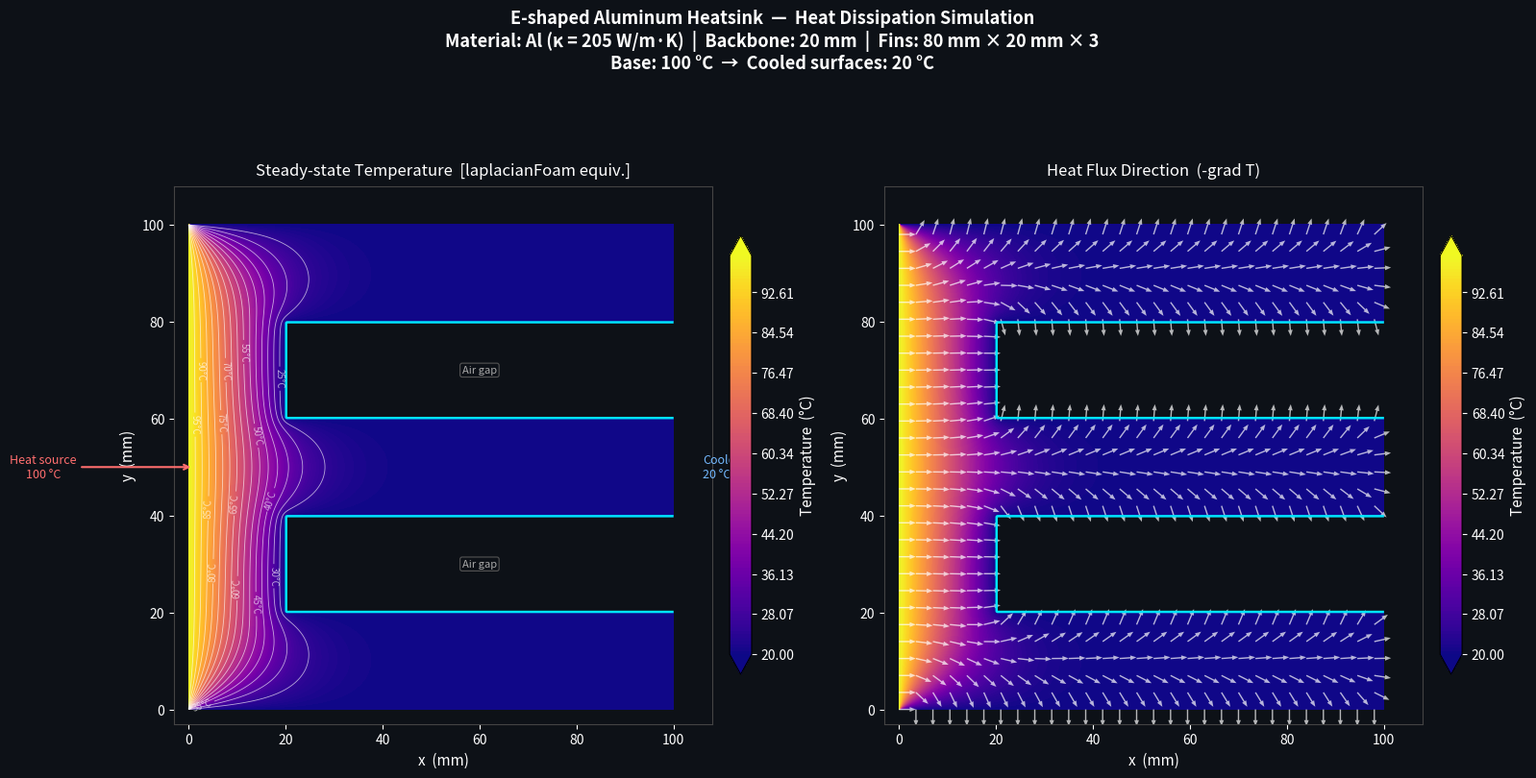

Write the Python code that produced this figure. (Note: this script raises an exception after producing the figure.)
#!/usr/bin/env python3
"""
E-shaped aluminum heatsink — steady-state heat conduction
Numerically equivalent to running laplacianFoam to convergence.

Geometry (100 x 100 mm cross-section):
  Backbone : x in [0, 20mm], full height
  Bottom fin: x in [0,100mm], y in [0,  20mm]
  Middle fin: x in [0,100mm], y in [40, 60mm]
  Top fin   : x in [0,100mm], y in [80,100mm]

BCs:
  base (x=0)     : T = 100 C  (heat source)
  cooled surfaces: T =  20 C  (simplified convection)
"""

import numpy as np
import matplotlib
matplotlib.use("Agg")
import matplotlib.pyplot as plt
import matplotlib.ticker as ticker
from scipy.sparse import coo_matrix, csr_matrix
from scipy.sparse.linalg import spsolve

# ── parameters ──────────────────────────────────────────────────────────────
N     = 400       # grid intervals per side (must be multiple of 20)
T_HOT = 100.0     # °C
T_AMB =  20.0     # °C
L     = 0.10      # domain size [m]

# ── grid ────────────────────────────────────────────────────────────────────
dx = L / N
x  = np.linspace(0, L, N + 1)
y  = np.linspace(0, L, N + 1)
XX, YY = np.meshgrid(x, y, indexing="ij")   # shape (N+1, N+1)

# ── E-shape mask ─────────────────────────────────────────────────────────────
#   Union of backbone + three fins (all in aluminum)
mask = (
    (XX <= 0.02) |                              # backbone
    (YY <= 0.02) |                              # bottom fin
    ((YY >= 0.04) & (YY <= 0.06)) |            # middle fin
    (YY >= 0.08)                                # top fin
)

# ── node numbering ───────────────────────────────────────────────────────────
node_num = np.full((N + 1, N + 1), -1, dtype=np.int32)
node_num[mask] = np.arange(mask.sum())
n_nodes = int(mask.sum())

# ── boundary classification ──────────────────────────────────────────────────
# base: x = 0 column
is_base = np.zeros_like(mask)
is_base[0, :] = mask[0, :]

# nodes adjacent to air (pad domain boundary with False = air)
pm       = np.pad(mask, 1, constant_values=False)
has_air  = (
    ~pm[:-2, 1:-1] | ~pm[2:,  1:-1] |  # left / right neighbor
    ~pm[1:-1, :-2] | ~pm[1:-1, 2:]     # below / above neighbor
) & mask

is_cooled   = has_air & ~is_base
is_interior = mask & ~has_air & ~is_base

print(f"Aluminum nodes : {n_nodes:,}")
print(f"  base         : {is_base.sum():,}")
print(f"  cooled       : {is_cooled.sum():,}")
print(f"  interior     : {is_interior.sum():,}")

# ── sparse linear system ─────────────────────────────────────────────────────
ri, ci = np.where(is_interior)
ki = node_num[ri, ci]

# 5-point Laplace stencil for interior nodes
row_i = np.concatenate([ki] * 5)
col_i = np.concatenate([
    ki,
    node_num[ri - 1, ci],
    node_num[ri + 1, ci],
    node_num[ri,     ci - 1],
    node_num[ri,     ci + 1],
])
val_i = np.concatenate([
    np.full(len(ki), -4.0),
    np.ones(len(ki)),
    np.ones(len(ki)),
    np.ones(len(ki)),
    np.ones(len(ki)),
])

# Dirichlet rows (identity)
kb    = np.concatenate([node_num[is_base], node_num[is_cooled]])
rows  = np.concatenate([row_i, kb])
cols  = np.concatenate([col_i, kb])
vals  = np.concatenate([val_i, np.ones(len(kb))])

A = csr_matrix(coo_matrix((vals, (rows, cols)), shape=(n_nodes, n_nodes)))

b = np.zeros(n_nodes)
b[node_num[is_base]]   = T_HOT
b[node_num[is_cooled]] = T_AMB

# ── solve ────────────────────────────────────────────────────────────────────
print("Solving sparse system …", end=" ", flush=True)
T_sol = spsolve(A, b)
print("done.")

# ── map back to 2-D grid ─────────────────────────────────────────────────────
T2d = np.full((N + 1, N + 1), np.nan)
T2d[mask] = T_sol[node_num[mask]]

# ── heat flux  q = -grad T  (direction only) ─────────────────────────────────
T_g  = np.where(mask, T2d, 0.0)
qx   = -np.gradient(T_g, dx, axis=0)
qy   = -np.gradient(T_g, dx, axis=1)
qmag = np.hypot(qx, qy)
qxn  = np.where(mask, qx  / (qmag + 1e-12), np.nan)
qyn  = np.where(mask, qy  / (qmag + 1e-12), np.nan)

# ── statistics ───────────────────────────────────────────────────────────────
T_al = T2d[mask]
print(f"Temperature range : {T_al.min():.2f} – {T_al.max():.2f} °C")
print(f"Mean temperature  : {T_al.mean():.2f} °C")
# Temperature at fin tips (x=0.1, mid-y of each fin)
for label, yval in [("bottom fin tip (y=10mm)", 0.01),
                    ("middle fin tip (y=50mm)", 0.05),
                    ("top    fin tip (y=90mm)", 0.09)]:
    xi = N        # x = 0.1 m
    ji = round(yval / dx)
    if mask[xi, ji]:
        print(f"  {label}: {T2d[xi, ji]:.1f} °C")

# ── figure ───────────────────────────────────────────────────────────────────
BG   = "#0d1117"
TICK = "white"

fig, axes = plt.subplots(1, 2, figsize=(16, 8), facecolor=BG)

vmin, vmax = 20, 100
fill_levels = np.linspace(vmin, vmax, 120)
line_levels = np.arange(vmin + 5, vmax, 5)     # every 5 °C
X_mm = XX * 1000
Y_mm = YY * 1000

def _style(ax, title):
    ax.set_facecolor(BG)
    ax.tick_params(colors=TICK, labelsize=10)
    for sp in ax.spines.values():
        sp.set_color("#444")
    ax.set_xlabel("x  (mm)", color=TICK, fontsize=11)
    ax.set_ylabel("y  (mm)", color=TICK, fontsize=11)
    ax.set_title(title, color=TICK, fontsize=12, pad=8)
    ax.set_aspect("equal")
    ax.set_xlim(-3, 108)
    ax.set_ylim(-3, 108)

# ─── panel 1 : temperature contour ──────────────────────────────────────────
ax = axes[0]
cf = ax.contourf(X_mm, Y_mm, T2d, levels=fill_levels,
                 cmap="plasma", vmin=vmin, vmax=vmax, extend="both")
cl = ax.contour(X_mm, Y_mm, T2d, levels=line_levels,
                colors="white", linewidths=0.6, alpha=0.65)
ax.clabel(cl, fmt="%d°C", fontsize=7, colors="white", inline=True)

# E outline
ax.contour(X_mm, Y_mm, mask.astype(float),
           levels=[0.5], colors=["#00e5ff"], linewidths=1.8)

cb = fig.colorbar(cf, ax=ax, fraction=0.038, pad=0.03)
cb.set_label("Temperature  (°C)", color=TICK, fontsize=11)
cb.ax.yaxis.set_tick_params(color=TICK)
plt.setp(cb.ax.yaxis.get_ticklabels(), color=TICK)

_style(ax, "Steady-state Temperature  [laplacianFoam equiv.]")

# annotations
ax.annotate("Heat source\n100 °C", xy=(1, 50),
            xytext=(-30, 50), color="#ff6e6e", fontsize=9, ha="center", va="center",
            arrowprops=dict(arrowstyle="->", color="#ff6e6e", lw=1.5))
ax.text(106, 50, "Cooled\n20 °C", color="#74b9ff", fontsize=9, ha="left", va="center")

# gap labels
for y_gap, label in [(30, "Air gap"), (70, "Air gap")]:
    ax.text(60, y_gap, label, color="#aaaaaa", fontsize=8,
            ha="center", va="center",
            bbox=dict(boxstyle="round,pad=0.2", fc=BG, ec="#555", lw=0.8))

# ─── panel 2 : heat flux ────────────────────────────────────────────────────
ax2 = axes[1]
cf2 = ax2.contourf(X_mm, Y_mm, T2d, levels=fill_levels,
                   cmap="plasma", vmin=vmin, vmax=vmax, extend="both")

s = max(1, N // 28)   # quiver stride
ax2.quiver(X_mm[::s, ::s], Y_mm[::s, ::s],
           qxn[::s, ::s], qyn[::s, ::s],
           color="white", alpha=0.70, scale=32,
           width=0.0025, headwidth=3.5, headlength=4.5)

ax2.contour(X_mm, Y_mm, mask.astype(float),
            levels=[0.5], colors=["#00e5ff"], linewidths=1.8)

cb2 = fig.colorbar(cf2, ax=ax2, fraction=0.038, pad=0.03)
cb2.set_label("Temperature  (°C)", color=TICK, fontsize=11)
cb2.ax.yaxis.set_tick_params(color=TICK)
plt.setp(cb2.ax.yaxis.get_ticklabels(), color=TICK)

_style(ax2, "Heat Flux Direction  (-grad T)")

fig.suptitle(
    "E-shaped Aluminum Heatsink  —  Heat Dissipation Simulation\n"
    "Material: Al (κ = 205 W/m·K)  |  Backbone: 20 mm  |  Fins: 80 mm × 20 mm × 3\n"
    "Base: 100 °C  →  Cooled surfaces: 20 °C",
    color="white", fontsize=13, fontweight="bold", y=1.03,
)

plt.tight_layout()
out = "/home/user/Test-OpenFOAM/heat_contour.png"
fig.savefig(out, dpi=160, bbox_inches="tight", facecolor=BG)
print(f"\nSaved → {out}")
